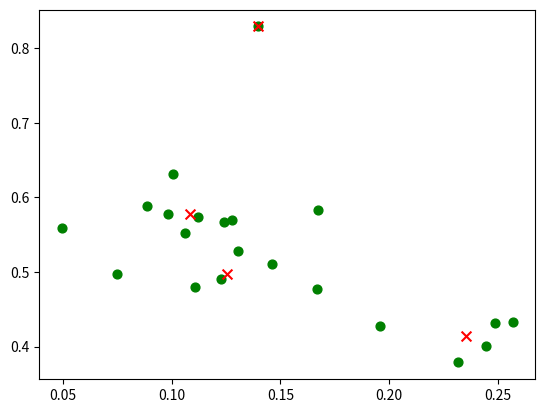

Python code for this plot:
import random
import pandas as pd
import numpy as np
import matplotlib.pyplot as plt

# （1）簇个数 k 的选择
# （2）各个样本点到“簇中心”的距离
# （3）根据新划分的簇，更新“簇中心”
# （4）重复上述2、3过程，直至"簇中心"没有移动

# 计算欧拉距离
def calcDis(dataSet, centroids, k):
    clalist = []
    for data in dataSet:
        diff = np.tile(data, (k,1)) - centroids  # 相减   (np.tile(a,(2,1))就是把a先沿x轴复制1倍，即没有复制，仍然是 [0,1,2]。 再把结果沿y方向复制2倍得到array([[0,1,2],[0,1,2]]))
        squaredDiff = diff ** 2  # 平方
        squaredDist = np.sum(squaredDiff, axis=1)  # 和  (axis=1表示行)
        distance = squaredDist ** 0.5  # 开根号
        clalist.append(distance)
    clalist = np.array(clalist)  # 返回一个每个点到质点的距离len(dateSet)*k的数组
    return clalist

# 计算质心
def classify(dataSet, centroids, k):
    # 计算样本到质心的距离
    clalist = calcDis(dataSet, centroids, k)
    # 分组并计算新的质心
    minDistIndices = np.argmin(clalist, axis=1)  # axis=1 表示求出每行的最小值的下标
    newCentroids = pd.DataFrame(dataSet).groupby(
        minDistIndices).mean()  # DataFramte(dataSet)对DataSet分组，groupby(min)按照min进行统计分类，mean()对分类结果求均值
    newCentroids = newCentroids.values
    # 计算变化量
    changed = newCentroids - centroids
    return changed, newCentroids

# 使用k-means分类
def kmeans(dataSet, k):
    # 随机取质心
    centroids = random.sample(dataSet, k)
    # 更新质心 直到变化量全为0,当每个簇的质心，不再改变时就可以停止k-menas
    changed, newCentroids = classify(dataSet, centroids, k)
    while np.any(changed != 0):
        changed, newCentroids = classify(dataSet, newCentroids, k)
    centroids = sorted(newCentroids.tolist())  # tolist()将矩阵转换成列表 sorted()排序
    # 根据质心计算每个集群
    cluster = []
    clalist = calcDis(dataSet, centroids, k)  # 调用欧拉距离
    minDistIndices = np.argmin(clalist, axis=1)  #axis=1 表示求出每行的最小值的下标
    for i in range(k):
        cluster.append([])
    for i, j in enumerate(minDistIndices):  # enymerate()可同时遍历索引和遍历元素
        cluster[j].append(dataSet[i])

    return centroids, cluster


# 创建数据集
def createDataSet():
    X = [[0.0888, 0.5885],
         [0.1399, 0.8291],
         [0.0747, 0.4974],
         [0.0983, 0.5772],
         [0.1276, 0.5703],
         [0.1671, 0.5835],
         [0.1306, 0.5276],
         [0.1061, 0.5523],
         [0.2446, 0.4007],
         [0.1670, 0.4770],
         [0.2485, 0.4313],
         [0.1227, 0.4909],
         [0.1240, 0.5668],
         [0.1461, 0.5113],
         [0.2315, 0.3788],
         [0.0494, 0.5590],
         [0.1107, 0.4799],
         [0.1121, 0.5735],
         [0.1007, 0.6318],
         [0.2567, 0.4326],
         [0.1956, 0.4280]
         ]
    return X

if __name__ == '__main__':
    dataset = createDataSet()
    centroids, cluster = kmeans(dataset, 4)
    print('质心为：%s' % centroids)
    print('集群为：%s' % cluster)
    for i in range(len(dataset)):
        plt.scatter(dataset[i][0], dataset[i][1], marker='o', color='green', s=40, label='原始点')
        #  marker记号形状   color颜色   s点的大小   label设置标签
    for j in range(len(centroids)):
        plt.scatter(centroids[j][0], centroids[j][1], marker='x', color='red', s=50, label='质心')
    plt.show()
